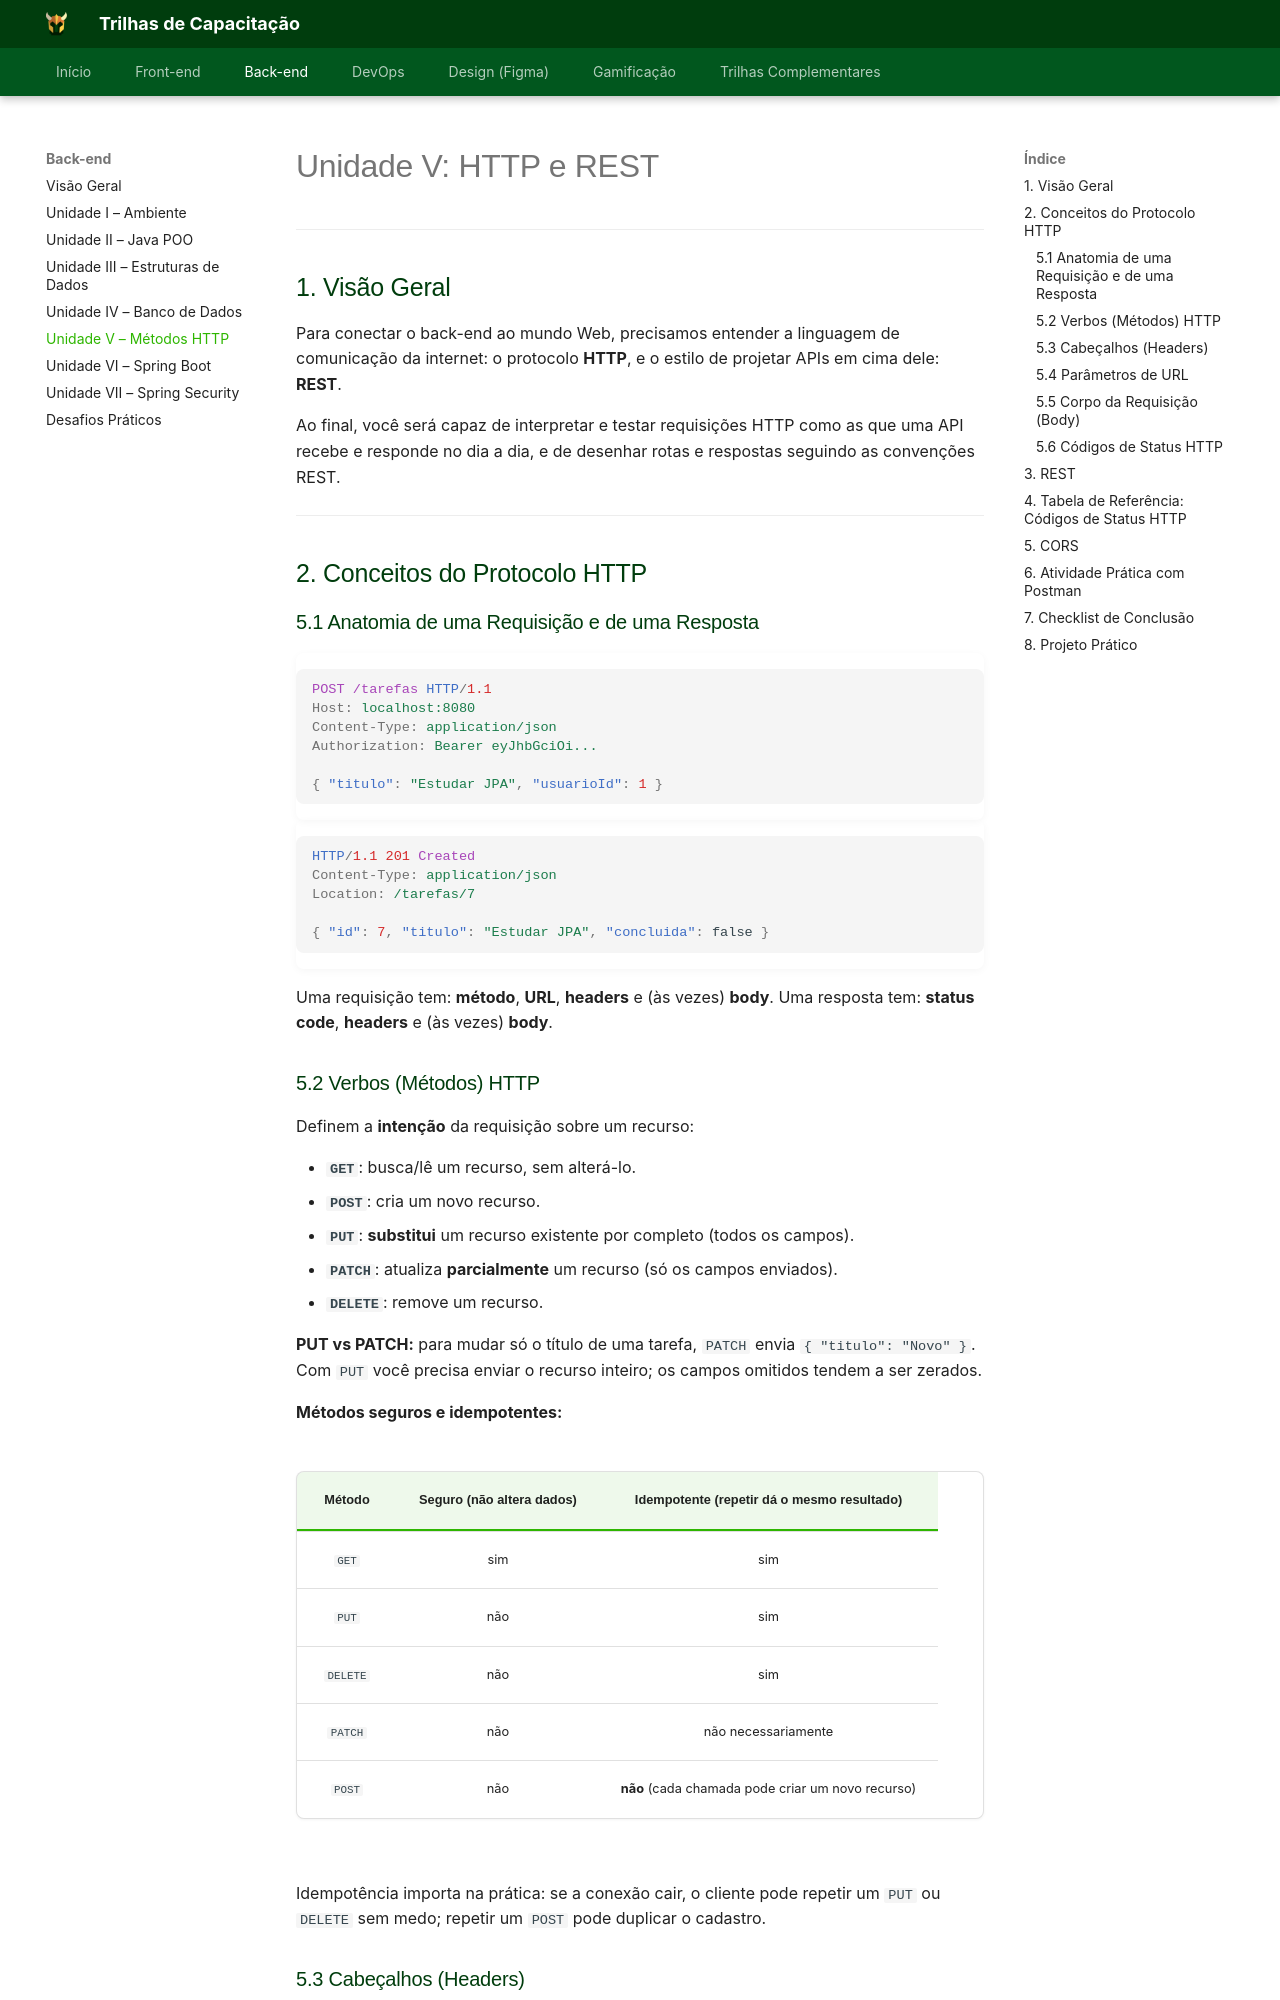

repository: Orcestra-Trilhas/Trilhas-Orc-estra · page: trilha-backend/unidade-5/index.html · generator: mkdocs

# Unidade V: HTTP e REST

---

## 1. Visão Geral

Para conectar o back-end ao mundo Web, precisamos entender a linguagem de comunicação da internet: o protocolo **HTTP**, e o estilo de projetar APIs em cima dele: **REST**.

Ao final, você será capaz de interpretar e testar requisições HTTP como as que uma API recebe e responde no dia a dia, e de desenhar rotas e respostas seguindo as convenções REST.

---

## 2. Conceitos do Protocolo HTTP

### 5.1 Anatomia de uma Requisição e de uma Resposta

```http
POST /tarefas HTTP/1.1
Host: localhost:8080
Content-Type: application/json
Authorization: Bearer eyJhbGciOi...

{ "titulo": "Estudar JPA", "usuarioId": 1 }
```

```http
HTTP/1.1 201 Created
Content-Type: application/json
Location: /tarefas/7

{ "id": 7, "titulo": "Estudar JPA", "concluida": false }
```

Uma requisição tem: **método**, **URL**, **headers** e (às vezes) **body**. Uma resposta tem: **status code**, **headers** e (às vezes) **body**.

### 5.2 Verbos (Métodos) HTTP

Definem a **intenção** da requisição sobre um recurso:

- **`GET`**: busca/lê um recurso, sem alterá-lo.
- **`POST`**: cria um novo recurso.
- **`PUT`**: **substitui** um recurso existente por completo (todos os campos).
- **`PATCH`**: atualiza **parcialmente** um recurso (só os campos enviados).
- **`DELETE`**: remove um recurso.

**PUT vs PATCH:** para mudar só o título de uma tarefa, `PATCH` envia `{ "titulo": "Novo" }`. Com `PUT` você precisa enviar o recurso inteiro; os campos omitidos tendem a ser zerados.

**Métodos seguros e idempotentes:**

| Método | Seguro (não altera dados) | Idempotente (repetir dá o mesmo resultado) |
| :---: | :---: | :---: |
| `GET` | sim | sim |
| `PUT` | não | sim |
| `DELETE` | não | sim |
| `PATCH` | não | não necessariamente |
| `POST` | não | **não** (cada chamada pode criar um novo recurso) |

Idempotência importa na prática: se a conexão cair, o cliente pode repetir um `PUT` ou `DELETE` sem medo; repetir um `POST` pode duplicar o cadastro.

### 5.3 Cabeçalhos (Headers)

Metadados da requisição/resposta. Os mais comuns: `Content-Type` (formato do corpo, ex.: `application/json`), `Accept` (formato esperado na resposta), `Authorization` (credencial), `Location` (URL do recurso criado).

### 5.4 Parâmetros de URL

- **Path variables:** fazem parte do caminho e identificam um recurso. Ex.: `/tarefas/{id}`.
- **Query parameters:** vêm após `?`, para filtros, busca, ordenação e paginação. Ex.: `/tarefas?concluida=false&page=0&size=10`.

### 5.5 Corpo da Requisição (Body)

Usado em `POST`, `PUT` e `PATCH` para enviar os dados do recurso, normalmente em **JSON**.
